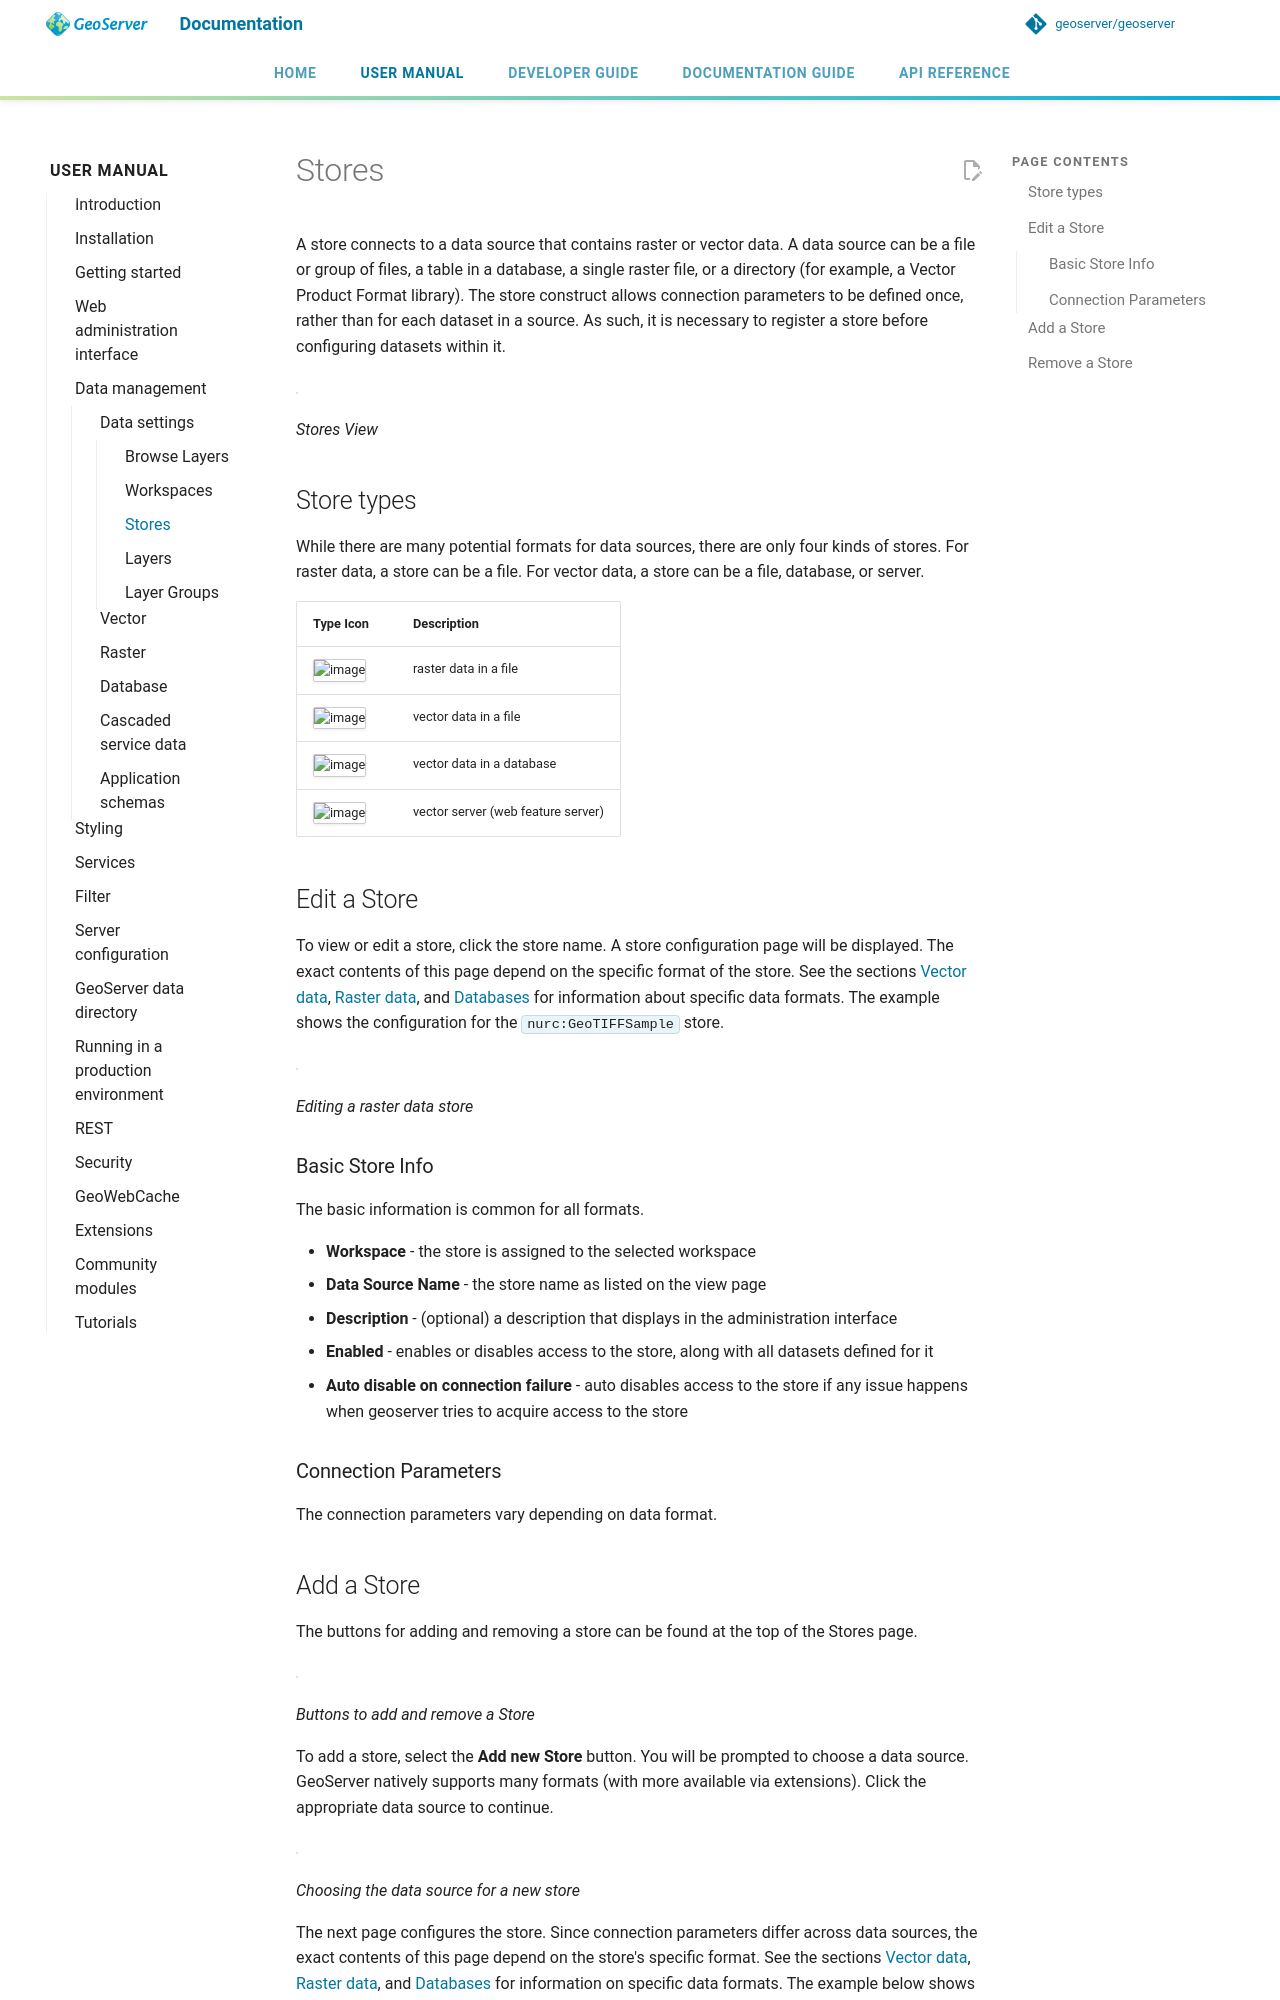

repository: petersmythe/geoserver · page: latest/en/user/data/webadmin/stores/index.html · generator: mkdocs

# Stores

A store connects to a data source that contains raster or vector data. A data source can be a file or group of files, a table in a database, a single raster file, or a directory (for example, a Vector Product Format library). The store construct allows connection parameters to be defined once, rather than for each dataset in a source. As such, it is necessary to register a store before configuring datasets within it.

![](img/data_stores.png)

*Stores View*

## Store types

While there are many potential formats for data sources, there are only four kinds of stores. For raster data, a store can be a file. For vector data, a store can be a file, database, or server.

| Type Icon                           | Description                        |
|-------------------------------------|------------------------------------|
| ![image](img/data_stores_type1.png) | raster data in a file              |
| ![image](img/data_stores_type3.png) | vector data in a file              |
| ![image](img/data_stores_type2.png) | vector data in a database          |
| ![image](img/data_stores_type5.png) | vector server (web feature server) |

## Edit a Store

To view or edit a store, click the store name. A store configuration page will be displayed. The exact contents of this page depend on the specific format of the store. See the sections [Vector data](../vector/index.md), [Raster data](../raster/index.md), and [Databases](../database/index.md) for information about specific data formats. The example shows the configuration for the `nurc:GeoTIFFSample` store.

![](img/data_stores_edit.png)

*Editing a raster data store*

### Basic Store Info

The basic information is common for all formats.

- **Workspace** - the store is assigned to the selected workspace
- **Data Source Name** - the store name as listed on the view page
- **Description** - (optional) a description that displays in the administration interface
- **Enabled** - enables or disables access to the store, along with all datasets defined for it
- **Auto disable on connection failure** - auto disables access to the store if any issue happens when geoserver tries to acquire access to the store

### Connection Parameters

The connection parameters vary depending on data format.
